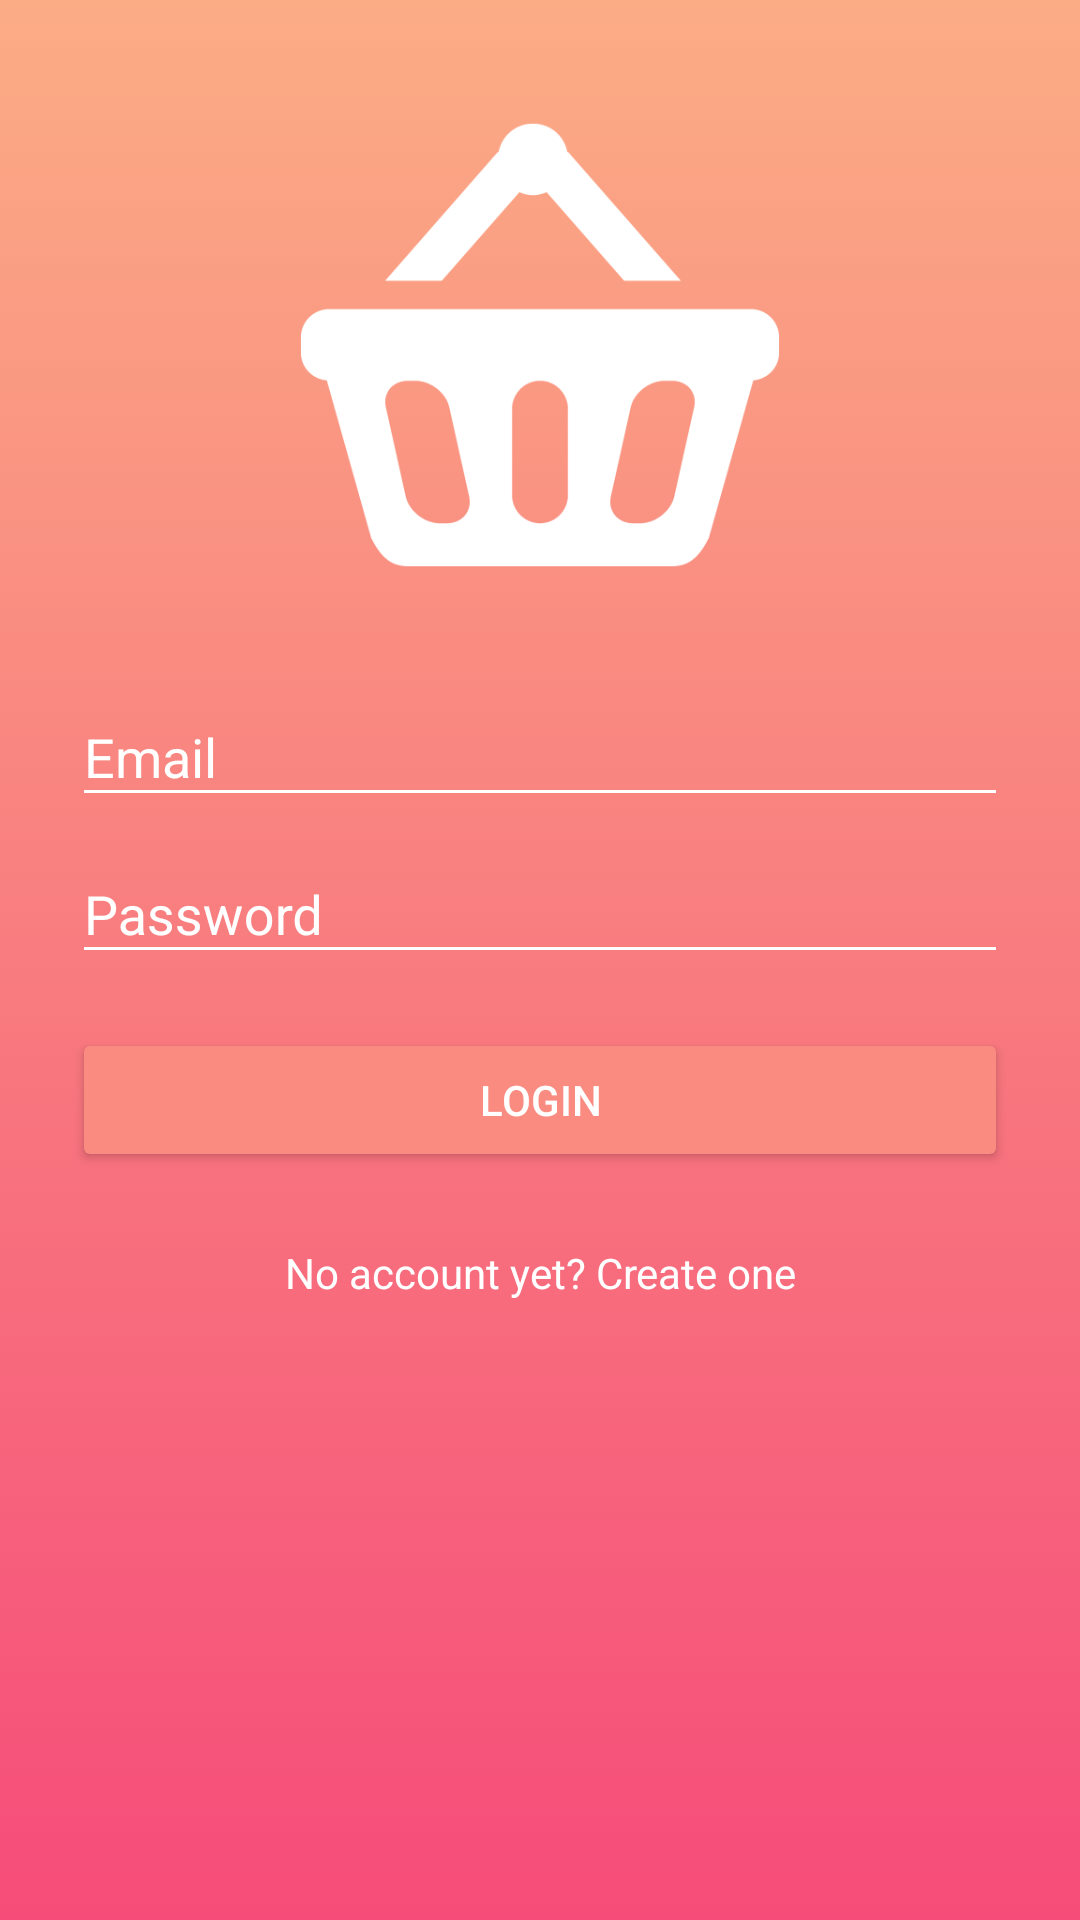

Produce the Android XML layout that renders to this screen, including the resource entries it uses.
<!-- AndroidManifest.xml: application theme AppTheme -->
<!-- res/layout/activity_login.xml -->
<?xml version="1.0" encoding="utf-8"?>
<LinearLayout
    xmlns:android="http://schemas.android.com/apk/res/android"
    xmlns:tools="http://schemas.android.com/tools"
    tools:context="com.devdream.cookall.login.LoginActivity"
    android:label="@string/app_name"
    android:orientation="vertical"
    android:layout_width="match_parent"
    android:layout_height="match_parent"
    android:paddingTop="35dp"
    android:paddingLeft="24dp"
    android:paddingRight="24dp"
    android:background="@drawable/login_background_effect">

    <ImageView
        android:id="@+id/logo_imageView"
        android:layout_width="160dp"
        android:layout_height="160dp"
        android:layout_marginBottom="25dp"
        android:layout_gravity="center_horizontal"
        android:background="@drawable/app_logo_white"
        android:contentDescription="@string/app_logo" />

    <com.google.android.material.textfield.TextInputLayout
        android:textColorHint="@color/white"
        android:layout_width="match_parent"
        android:layout_height="wrap_content">

        <EditText
            android:id="@+id/email_editText"
            android:layout_width="match_parent"
            android:layout_height="wrap_content"
            android:inputType="textEmailAddress"
            android:textColorHint="@color/secondaryTextColor"
            android:textColor="@color/secondaryTextColor"
            android:backgroundTint="@color/white"
            android:hint="@string/email" />

    </com.google.android.material.textfield.TextInputLayout>

    <com.google.android.material.textfield.TextInputLayout
        android:textColorHint="@color/white"
        android:layout_width="match_parent"
        android:layout_height="wrap_content">

        <EditText
            android:id="@+id/password_editText"
            android:layout_width="match_parent"
            android:layout_height="wrap_content"
            android:inputType="textPassword"
            android:textColorHint="@color/secondaryTextColor"
            android:backgroundTint="@color/white"
            android:textColor="@color/secondaryTextColor"
            android:hint="@string/password" />

    </com.google.android.material.textfield.TextInputLayout>

    <ProgressBar
        android:id="@+id/loading_progress_bar"
        style="?android:attr/progressBarStyleInverse"
        android:layout_width="fill_parent"
        android:layout_height="wrap_content"
        android:indeterminate="true"
        android:layout_marginTop="5dp"
        android:layout_marginBottom="-15dp"
        android:visibility="gone"
        android:max="100"
        android:backgroundTint="@color/white"
        android:indeterminateTint="@color/white" />

    <TextView
        android:id="@+id/error_message"
        android:layout_width="fill_parent"
        android:layout_height="wrap_content"
        android:gravity="center"
        android:layout_marginTop="12dp"
        android:text="@string/error_incorrect_credentials"
        android:textColor="@android:color/white"
        android:textSize="16sp"
        android:visibility="gone" />

    <Button
        android:id="@+id/login_button"
        android:onClick="login"
        android:layout_width="fill_parent"
        android:layout_height="wrap_content"
        android:layout_marginTop="18dp"
        android:layout_marginBottom="24dp"
        android:padding="12dp"
        android:text="@string/login"
        android:theme="@style/loginButton" />

    <TextView
        android:id="@+id/link_signup"
        android:layout_width="fill_parent"
        android:layout_height="wrap_content"
        android:onClick="navigateSignUp"
        android:layout_marginBottom="24dp"
        android:text="@string/no_account_create_one"
        android:textColor="@color/white"
        android:gravity="center"
        android:textSize="14sp" />

</LinearLayout>
<!-- resources referenced by this layout -->
<resources>
  <color name="secondaryTextColor">@color/white</color>
  <color name="white">#ffffff</color>
  <!-- drawable app_logo_white: png bitmap (drawable, 10237 bytes) -->
  <!-- drawable login_background_effect (drawable) -->
  <?xml version="1.0" encoding="utf-8"?>
  <selector xmlns:android="http://schemas.android.com/apk/res/android">
      <item>
          <shape>
              <gradient
                  android:angle="90"
                  android:startColor="#f64c79"
                  android:endColor="#fbac85"
                  android:type="linear" />
          </shape>
      </item>
  </selector>
  <string name="app_logo">App Logo</string>
  <string name="app_name" translatable="false">CookAll</string>
  <string name="email">Email</string>
  <string name="error_incorrect_credentials">Those credentials are not correct!</string>
  <string name="login">Login</string>
  <string name="no_account_create_one">No account yet? Create one</string>
  <string name="password">Password</string>
  <style name="loginButton" parent="Theme.AppCompat">
          <item name="colorButtonNormal">@color/accent</item>
          <item name="colorControlHighlight">@color/secondaryDarkColor</item>
      </style>
  <style name="AppTheme" parent="Theme.AppCompat.Light.DarkActionBar">
          <item name="colorPrimary">@color/primaryColor</item>
          <item name="colorPrimaryDark">@color/primaryDarkColor</item>
          <item name="colorAccent">@color/accent</item>
          <item name="colorControlActivated">@color/white</item>
      </style>
  <color name="accent">#f98b81</color>
  <color name="secondaryDarkColor">#f64c79</color>
  <color name="primaryColor">#C2185B</color>
  <color name="primaryDarkColor">#ff8e6c</color>
</resources>
